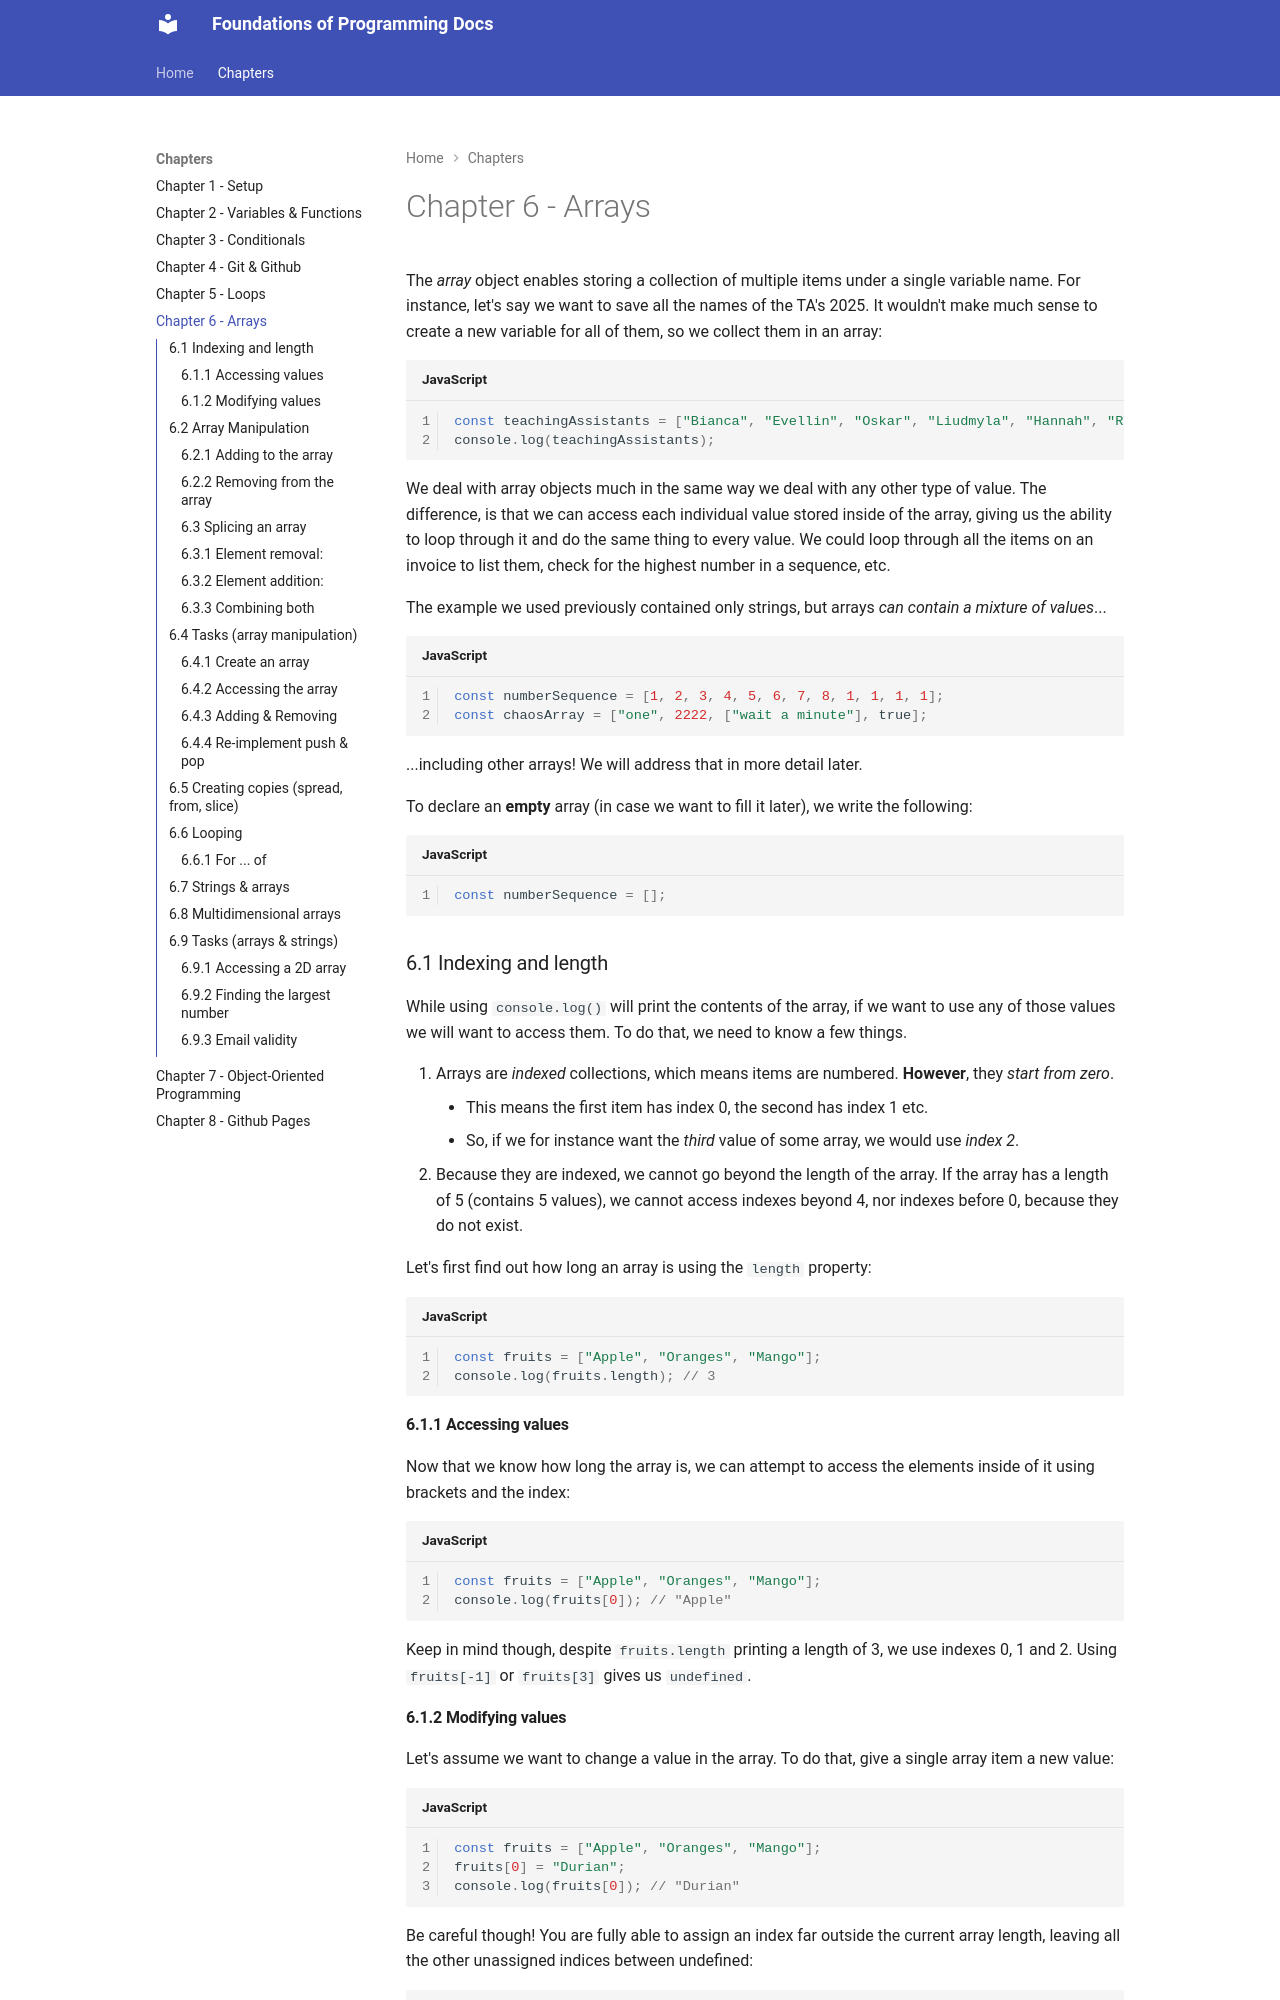

repository: Li-So/FoP-Course-Content · page: chapter-6-arrays/index.html · generator: mkdocs

The *array* object enables storing a collection of multiple items under a single variable name. For instance, let's say we want to save all the names of the TA's 2025. It wouldn't make much sense to create a new variable for all of them, so we collect them in an array:

```js
const teachingAssistants = ["Bianca", "Evellin", "Oskar", "Liudmyla", "Hannah", "Ronja"];
console.log(teachingAssistants);
```

We deal with array objects much in the same way we deal with any other type of value. The difference, is that we can access each individual value stored inside of the array, giving us the ability to loop through it and do the same thing to every value. We could loop through all the items on an invoice to list them, check for the highest number in a sequence, etc.

The example we used previously contained only strings, but arrays *can contain a mixture of values*...
```js
const numberSequence = [1, 2, 3, 4, 5, 6, 7, 8, 1, 1, 1, 1];
const chaosArray = ["one", 2222, ["wait a minute"], true];
```
...including other arrays! We will address that in more detail later.

To declare an **empty** array (in case we want to fill it later), we write the following:
```js
const numberSequence = [];
```
### 6.1 Indexing and length
While using `console.log()` will print the contents of the array, if we want to use any of those values we will want to access them. To do that, we need to know a few things. 

1. Arrays are *indexed* collections, which means items are numbered. **However**, they *start from zero*. 
	- This means the first item has index 0, the second has index 1 etc. 
	- So, if we for instance want the *third* value of some array, we would use *index 2*.
2. Because they are indexed, we cannot go beyond the length of the array. If the array has a length of 5 (contains 5 values), we cannot access indexes beyond 4, nor indexes before 0, because they do not exist.

Let's first find out how long an array is using the `length` property:

```js
const fruits = ["Apple", "Oranges", "Mango"];
console.log(fruits.length); // 3
```
#### 6.1.1 Accessing values
Now that we know how long the array is, we can attempt to access the elements inside of it using brackets and the index:

```js
const fruits = ["Apple", "Oranges", "Mango"];
console.log(fruits[0]); // "Apple"
```

Keep in mind though, despite `fruits.length` printing a length of 3, we use indexes 0, 1 and 2. Using `fruits[-1]` or `fruits[3]` gives us `undefined`.
